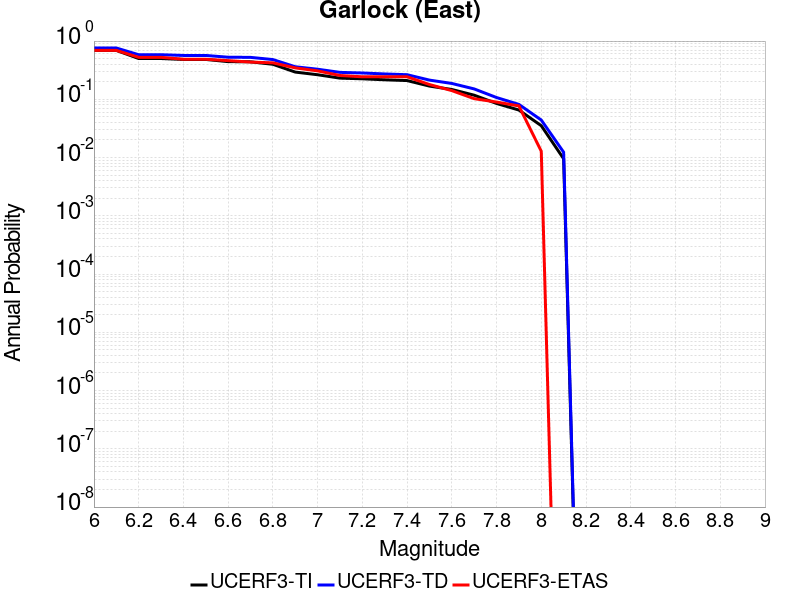

Source data for this figure (header and first rows):
Magnitude, UCERF3-TI Prob, UCERF3-TD Prob, UCERF3-ETAS Prob
6.0, 0.6916, 0.7605, 0.6923
6.1, 0.6916, 0.7605, 0.6923
6.2, 0.5014, 0.5826, 0.5256
6.3, 0.5014, 0.5826, 0.5256
6.4, 0.4834, 0.5663, 0.4872
6.5, 0.4834, 0.5663, 0.4872
6.6, 0.4435, 0.5281, 0.4615
6.7, 0.4402, 0.5248, 0.4359
6.8, 0.3992, 0.4813, 0.4231
6.9, 0.2935, 0.3621, 0.3462
7.0, 0.2642, 0.3286, 0.3077
7.1, 0.2309, 0.29, 0.2564
7.2, 0.225, 0.2831, 0.2436
7.3, 0.2164, 0.2725, 0.2436
7.4, 0.2098, 0.2645, 0.2436
7.5, 0.1687, 0.2137, 0.1795
7.6, 0.1475, 0.1872, 0.141
7.7, 0.1176, 0.1508, 0.1026
7.8, 0.08495, 0.1073, 0.08974
7.9, 0.06541, 0.08173, 0.07692
8.0, 0.03522, 0.04406, 0.01282
8.1, 0.009538, 0.01236, 0.0
